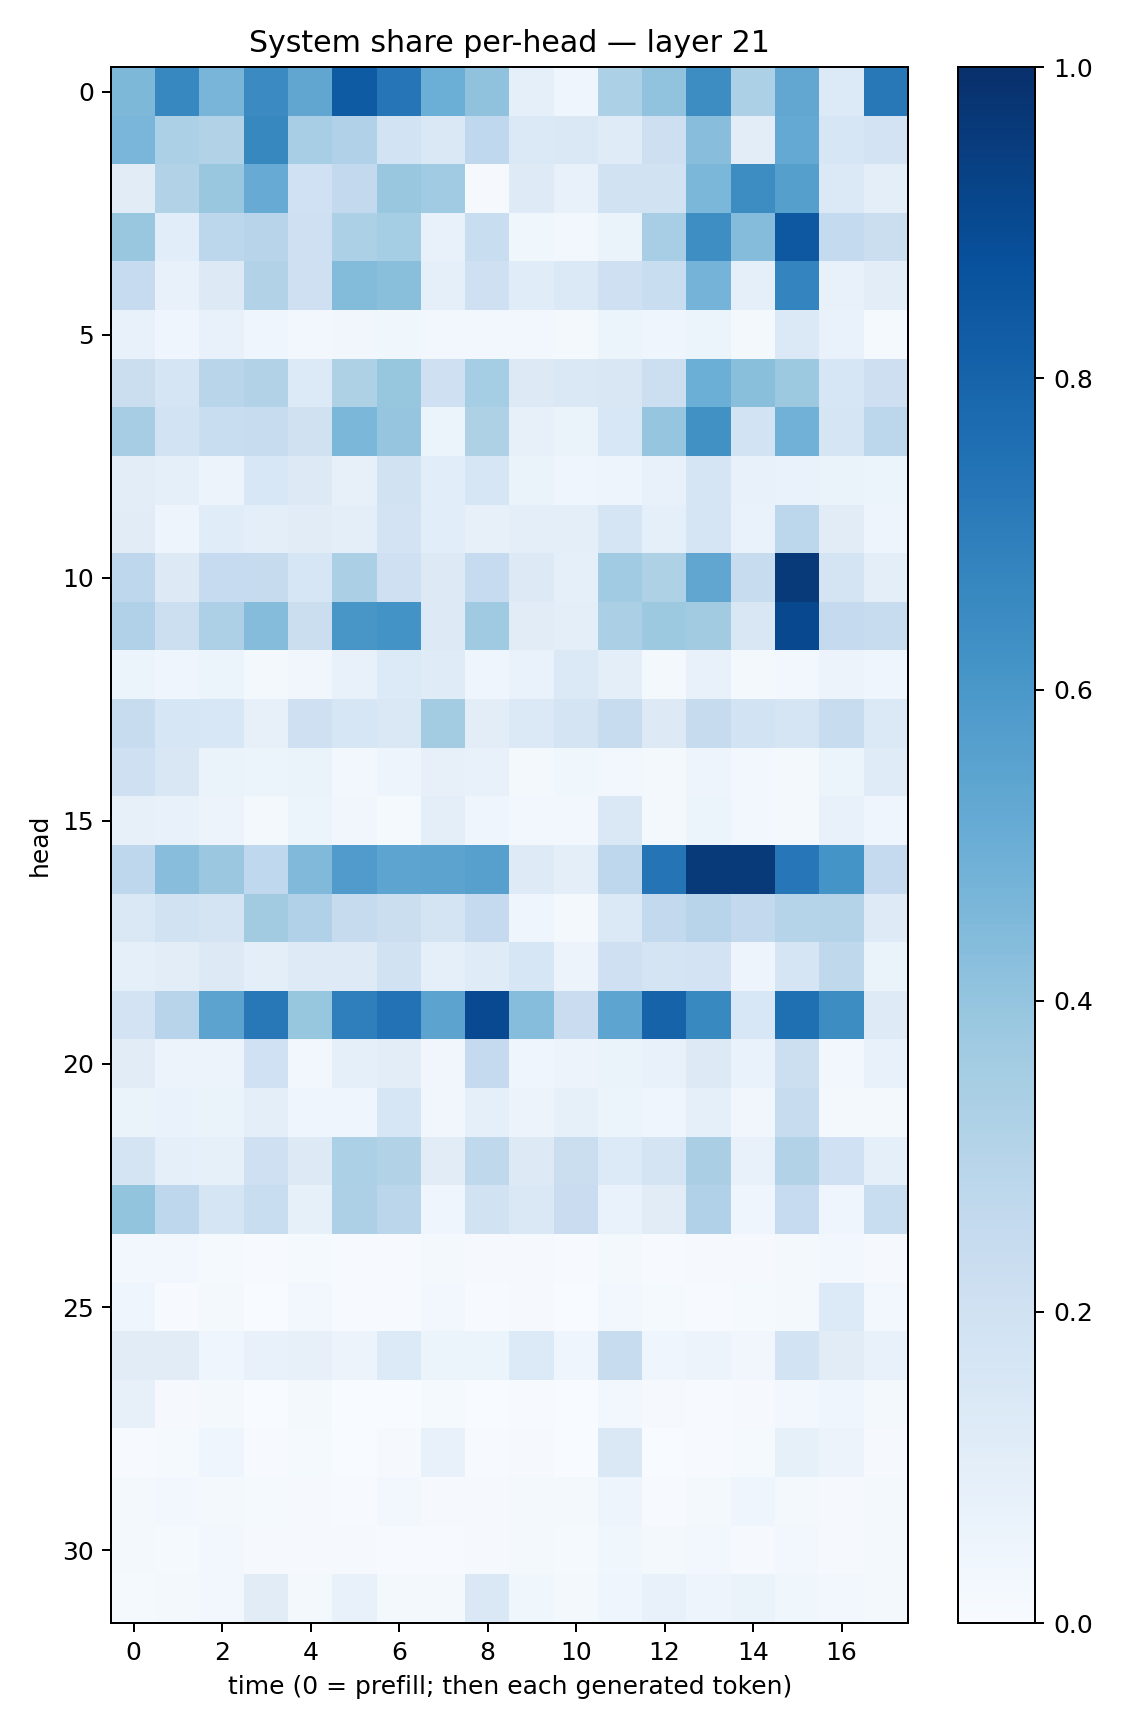

The data file committed next to this chart (first rows):
0.45665634, 0.6663273, 0.4672429, 0.651809, 0.53489214, 0.83513457, 0.73428327, 0.496594, 0.40858707, 0.08627862, 0.040610503, 0.33178693, 0.4051693, 0.6441515, 0.329927, 0.53107345, 0.13421175, 0.7209868
0.4632, 0.3287, 0.3136, 0.6632, 0.3445, 0.3185, 0.186, 0.1409, 0.2687, 0.1375, 0.1478, 0.1199, 0.2147, 0.4267, 0.102, 0.521, 0.1592, 0.1811
0.1098, 0.3148, 0.3832, 0.5117, 0.202, 0.2616, 0.3862, 0.366, 0.01105, 0.1236, 0.0731, 0.1904, 0.1904, 0.4608, 0.6434, 0.5646, 0.1382, 0.09799
0.3849, 0.1064, 0.2784, 0.2962, 0.2077, 0.3307, 0.3525, 0.07369, 0.2326, 0.03577, 0.02533, 0.06317, 0.3475, 0.6391, 0.4373, 0.847, 0.2548, 0.2257
0.248, 0.07633, 0.1297, 0.3124, 0.2057, 0.4413, 0.425, 0.08621, 0.209, 0.1138, 0.1385, 0.2041, 0.2331, 0.4763, 0.09032, 0.674, 0.07809, 0.1052
0.0779, 0.0451, 0.07093, 0.04304, 0.03031, 0.03329, 0.0384, 0.02943, 0.02502, 0.0253, 0.02224, 0.05171, 0.04295, 0.05142, 0.01603, 0.1399, 0.06835, 0.01251
0.2201, 0.1658, 0.2905, 0.3098, 0.1347, 0.3221, 0.3937, 0.2095, 0.3534, 0.1312, 0.1458, 0.1514, 0.2169, 0.4965, 0.4255, 0.3767, 0.158, 0.2125
0.3493, 0.1865, 0.2341, 0.2409, 0.1957, 0.4605, 0.3958, 0.06236, 0.3239, 0.08149, 0.06521, 0.1539, 0.3968, 0.6258, 0.1851, 0.4822, 0.1677, 0.2789
0.1022, 0.08773, 0.05511, 0.1555, 0.1287, 0.07838, 0.1948, 0.1094, 0.1599, 0.06344, 0.04093, 0.04881, 0.07805, 0.1658, 0.07715, 0.06644, 0.06577, 0.05228
0.1105, 0.04976, 0.1148, 0.09597, 0.1101, 0.09609, 0.1804, 0.106, 0.08076, 0.1009, 0.09869, 0.1707, 0.09157, 0.1697, 0.06907, 0.2778, 0.1097, 0.04967
0.2754, 0.1273, 0.2477, 0.2439, 0.1587, 0.3343, 0.2048, 0.1268, 0.2473, 0.126, 0.08766, 0.3654, 0.3239, 0.5313, 0.2364, 0.9636, 0.1742, 0.09954
0.3188, 0.2161, 0.326, 0.4369, 0.2247, 0.6026, 0.6193, 0.1312, 0.3678, 0.1099, 0.09914, 0.3345, 0.3767, 0.3598, 0.1506, 0.9025, 0.2531, 0.2387
0.05862, 0.04205, 0.05395, 0.01997, 0.03368, 0.07104, 0.136, 0.1188, 0.04281, 0.06925, 0.1371, 0.09677, 0.02125, 0.07582, 0.01915, 0.03087, 0.05809, 0.04169
0.2346, 0.1579, 0.1547, 0.08126, 0.2048, 0.1623, 0.1413, 0.3571, 0.1034, 0.1405, 0.1726, 0.2387, 0.1317, 0.2431, 0.1843, 0.1689, 0.2405, 0.1392
0.2042, 0.1514, 0.06592, 0.06223, 0.06298, 0.02889, 0.04906, 0.08012, 0.0761, 0.02183, 0.03644, 0.03026, 0.01953, 0.04918, 0.02456, 0.01883, 0.05132, 0.1186
0.08202, 0.07256, 0.05673, 0.02047, 0.06027, 0.03261, 0.01347, 0.09526, 0.0409, 0.02375, 0.0297, 0.1411, 0.01643, 0.06248, 0.02915, 0.01592, 0.07262, 0.04293
0.2761, 0.4286, 0.3808, 0.2681, 0.4473, 0.5817, 0.5427, 0.5467, 0.5621, 0.1247, 0.1014, 0.2757, 0.7359, 0.9607, 0.9612, 0.7234, 0.6153, 0.2537
0.1411, 0.189, 0.173, 0.3618, 0.3192, 0.2424, 0.2191, 0.1789, 0.2531, 0.04493, 0.01617, 0.1372, 0.2615, 0.2952, 0.2587, 0.3006, 0.3068, 0.1249
0.08873, 0.1019, 0.126, 0.09637, 0.1226, 0.1243, 0.1879, 0.09193, 0.1183, 0.1629, 0.05756, 0.2063, 0.1754, 0.1834, 0.04697, 0.1697, 0.2719, 0.06273
0.182, 0.2955, 0.5439, 0.7217, 0.393, 0.6946, 0.7443, 0.543, 0.9002, 0.4335, 0.2291, 0.5425, 0.8022, 0.66, 0.1557, 0.7578, 0.641, 0.1214
0.1132, 0.05804, 0.05498, 0.2026, 0.0256, 0.08643, 0.1018, 0.03454, 0.2527, 0.04338, 0.05849, 0.06498, 0.07059, 0.1288, 0.06774, 0.2159, 0.02932, 0.0756
0.06449, 0.0669, 0.06597, 0.1002, 0.0468, 0.04077, 0.1574, 0.03363, 0.08639, 0.0585, 0.08423, 0.06181, 0.04675, 0.08897, 0.03215, 0.242, 0.02234, 0.0179
0.1745, 0.08734, 0.08512, 0.2058, 0.1314, 0.3305, 0.3094, 0.1105, 0.273, 0.1293, 0.223, 0.1363, 0.175, 0.3387, 0.07782, 0.3153, 0.2026, 0.09203
0.4007, 0.2735, 0.1663, 0.2334, 0.08473, 0.3251, 0.2827, 0.04554, 0.1934, 0.1474, 0.2276, 0.06822, 0.1123, 0.3183, 0.04124, 0.2483, 0.04042, 0.2327
0.02373, 0.03076, 0.01557, 0.006296, 0.01262, 0.006601, 0.007308, 0.01643, 0.00826, 0.008662, 0.004451, 0.02011, 0.004893, 0.01077, 0.008369, 0.01972, 0.02589, 0.01103
0.04047, 0.005649, 0.01743, 0.003821, 0.02772, 0.005063, 0.003981, 0.02683, 0.00533, 0.01095, 0.001568, 0.02531, 0.01278, 0.007484, 0.01376, 0.01827, 0.133, 0.02646
0.1109, 0.1101, 0.04438, 0.07554, 0.08082, 0.05556, 0.1357, 0.06156, 0.06111, 0.1338, 0.0435, 0.2403, 0.04114, 0.05835, 0.03399, 0.1849, 0.1109, 0.07719
0.08016, 0.008801, 0.0229, 0.003277, 0.0176, 0.002873, 0.003082, 0.01504, 0.002984, 0.00602, 0.001924, 0.02675, 0.008491, 0.005812, 0.009187, 0.02385, 0.04244, 0.01939
0.006725, 0.01421, 0.04103, 0.005546, 0.01245, 0.003271, 0.01045, 0.07714, 0.004764, 0.01085, 0.003867, 0.1432, 0.003841, 0.007, 0.01173, 0.08467, 0.05493, 0.0105
0.01832, 0.03007, 0.02287, 0.01223, 0.008416, 0.007613, 0.02837, 0.01123, 0.0113, 0.02095, 0.01568, 0.04703, 0.007715, 0.02193, 0.04301, 0.02101, 0.008628, 0.02135
0.02051, 0.01518, 0.02691, 0.009882, 0.009696, 0.008958, 0.006749, 0.006476, 0.00808, 0.01671, 0.01476, 0.03694, 0.01902, 0.02543, 0.009802, 0.02739, 0.01014, 0.01863
0.0119, 0.02282, 0.03083, 0.1131, 0.02169, 0.07491, 0.01878, 0.01873, 0.1452, 0.03889, 0.01741, 0.03977, 0.07515, 0.04725, 0.06323, 0.03888, 0.0306, 0.01699
